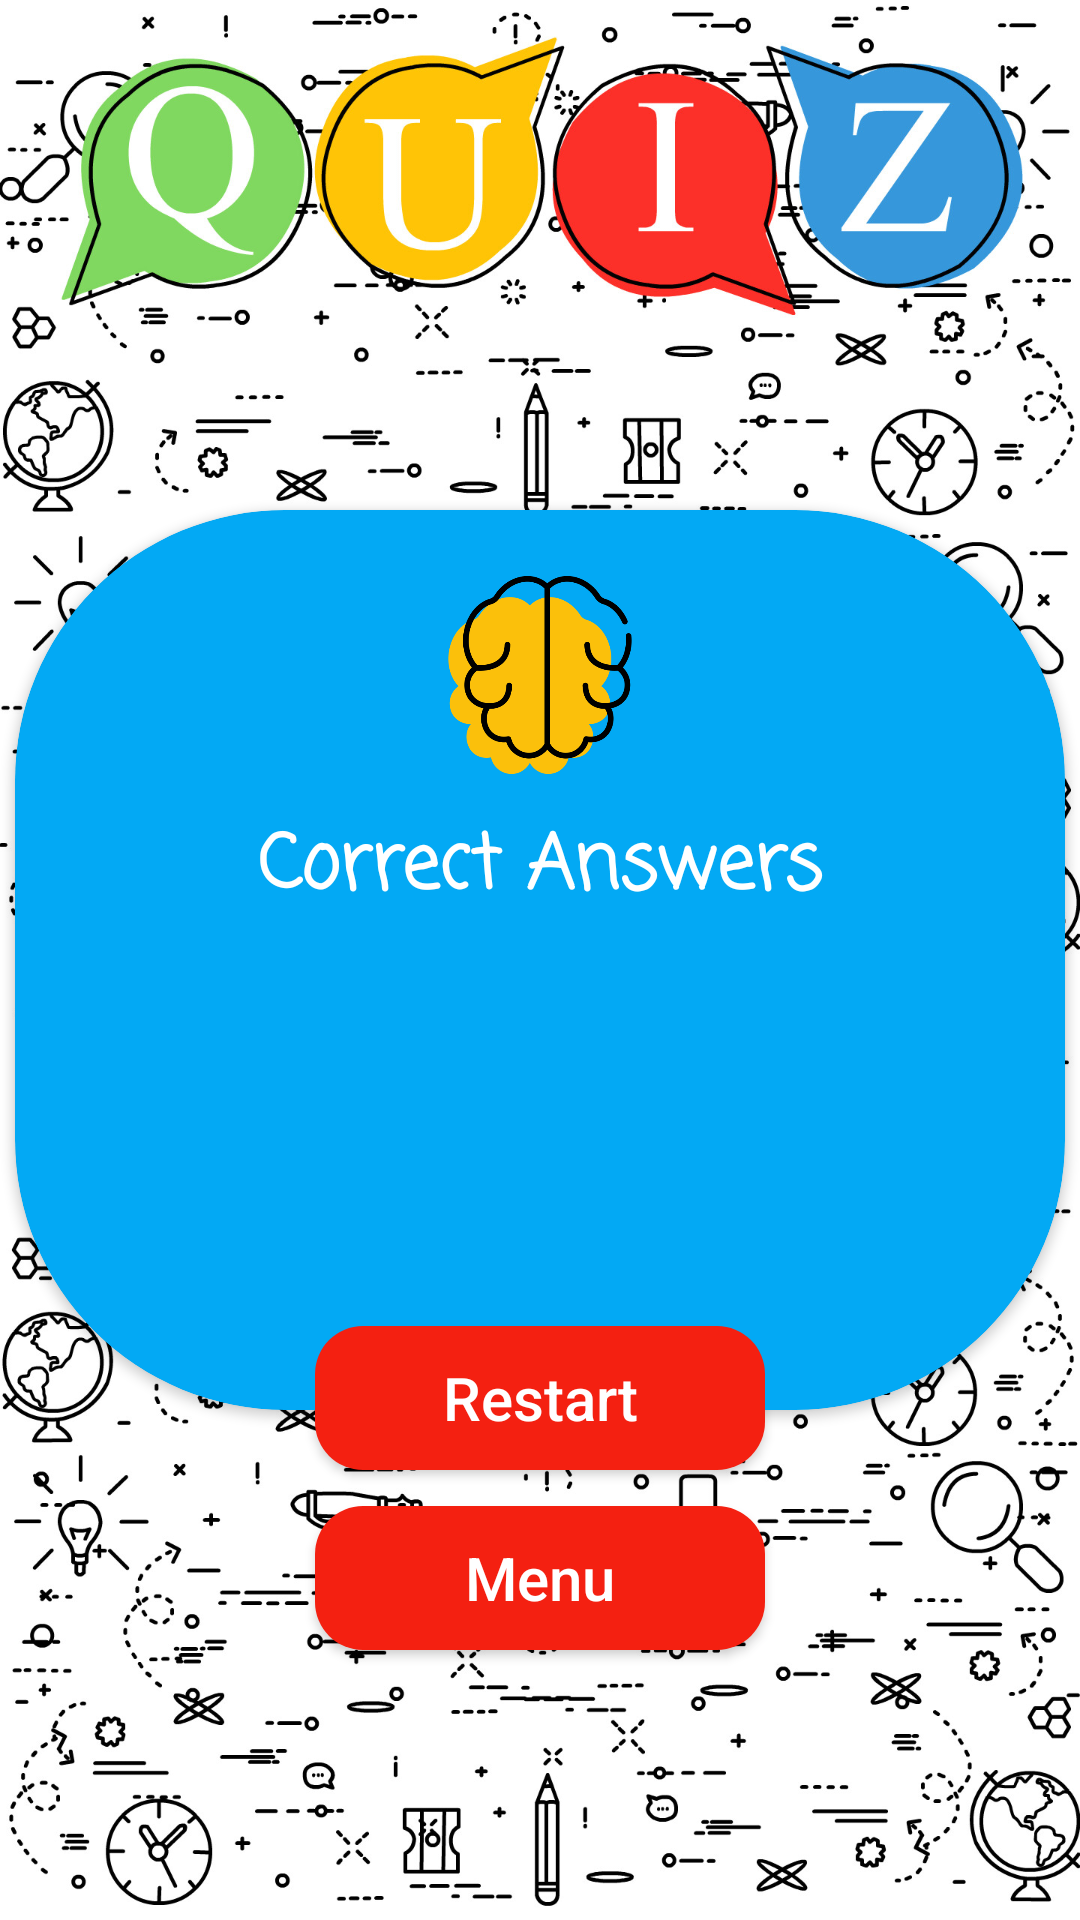

This screen was rendered from an Android layout file. Write that file and the resources it references.
<!-- AndroidManifest.xml: application theme Theme.QuizApp -->
<!-- res/layout/antivity_answer.xml -->
<?xml version="1.0" encoding="utf-8"?>
<FrameLayout xmlns:android="http://schemas.android.com/apk/res/android"
    android:layout_width="match_parent"
    xmlns:tools="http://schemas.android.com/tools"
    xmlns:app="http://schemas.android.com/apk/res-auto"
    android:background="@drawable/img_2"

    android:layout_height="match_parent">


    <androidx.cardview.widget.CardView
        android:layout_width="350dp"
        android:layout_height="300dp"
        app:cardBackgroundColor="#03A9F4"
        app:cardCornerRadius="90dp"
        android:layout_gravity="center">

        <androidx.constraintlayout.widget.ConstraintLayout
            android:layout_width="match_parent"
            android:layout_height="match_parent"

            android:orientation="vertical">

            <ImageView
                android:layout_width="70dp"
                android:layout_height="70dp"
                android:id="@+id/brainn"
                app:layout_constraintTop_toTopOf="parent"
                android:layout_marginTop="20dp"
                app:layout_constraintLeft_toLeftOf="parent"
                app:layout_constraintRight_toRightOf="parent"
                android:src="@drawable/brainwin" />

            <TextView
                android:layout_width="wrap_content"
                android:layout_height="wrap_content"
                android:fontFamily="casual"
                android:layout_marginTop="10dp"
                app:layout_constraintLeft_toLeftOf="parent"
                app:layout_constraintRight_toRightOf="parent"
                app:layout_constraintTop_toBottomOf="@id/brainn"
                android:text="@string/correct_answers"
                android:textColor="#FFFFFF"
                android:id="@+id/textw"
                android:textSize="25sp"
                android:textStyle="bold" />

            <androidx.appcompat.widget.LinearLayoutCompat
                android:layout_width="wrap_content"
                android:layout_height="wrap_content"
                android:layout_gravity="center"
                app:layout_constraintLeft_toLeftOf="parent"
                app:layout_constraintRight_toRightOf="parent"
                app:layout_constraintTop_toBottomOf="@id/textw"
                android:orientation="horizontal"
                android:layout_marginTop="20dp"
                tools:ignore="MissingConstraints">

                <TextView
                    android:id="@+id/tv_answer"
                    android:layout_width="wrap_content"
                    android:layout_height="wrap_content"
                    android:layout_gravity="center"
                    android:layout_marginTop="10dp"
                    android:textColor="@color/white"
                    android:textSize="45sp"
                    tools:text=" " />

                <TextView
                    android:id="@+id/offf"
                    android:layout_width="wrap_content"
                    android:layout_height="wrap_content"
                    android:layout_gravity="center"
                    android:layout_marginLeft="3dp"
                    android:layout_marginTop="10dp"
                    android:layout_marginRight="3dp"
                    android:textColor="@color/white"
                    android:textSize="45sp"
                    tools:text="of" />

                <TextView
                    android:id="@+id/tv_answertotal"
                    android:layout_width="wrap_content"
                    android:layout_height="wrap_content"
                    android:layout_gravity="center"
                    android:layout_marginTop="10dp"
                    android:textColor="@color/white"
                    android:textSize="45sp"
                    tools:text="0" />

            </androidx.appcompat.widget.LinearLayoutCompat>
        </androidx.constraintlayout.widget.ConstraintLayout>


    </androidx.cardview.widget.CardView>

    <androidx.appcompat.widget.AppCompatButton
        android:id="@+id/btn_restart"
        android:layout_width="150dp"
        android:layout_height="wrap_content"
        android:background="@drawable/bg_answer"
        android:shadowRadius="5"
        android:text="Restart"
        android:textAllCaps="false"
        android:textSize="20sp"
        android:textColor="@color/white"
        android:layout_gravity="bottom|center"
        android:layout_marginBottom="150dp"/>
    <androidx.appcompat.widget.AppCompatButton
        android:id="@+id/btn_menu"
        android:layout_width="150dp"
        android:textAllCaps="false"
        android:textSize="20sp"
        android:layout_height="wrap_content"
        android:background="@drawable/bg_answer"
        android:shadowRadius="5"
        android:text="Menu"
        android:textColor="@color/white"
        android:layout_gravity="bottom|center"
        android:layout_marginBottom="90dp"/>

</FrameLayout>
<!-- resources referenced by this layout -->
<resources>
  <!-- drawable bg_answer (drawable) -->
  <?xml version="1.0" encoding="utf-8"?>
  <shape xmlns:android="http://schemas.android.com/apk/res/android">
  
      <solid android:color="#F42011"/>
      <corners android:radius="16dp"/>
  
  </shape>
  <!-- drawable brainwin: png bitmap (drawable, 31771 bytes) -->
  <!-- drawable img_2: png bitmap (drawable, 995893 bytes) -->
  <string name="correct_answers">Correct Answers</string>
  <style name="Theme.QuizApp" parent="Base.Theme.QuizApp" />
  <style name="Base.Theme.QuizApp" parent="Theme.Material3.Light.NoActionBar">
          
           <item name="colorPrimary">#327AE3</item>
          <item name="android:forceDarkAllowed" tools:targetApi="q">false</item>
      </style>
  <!-- not gathered from this repository: default colours our renderer supplied (Android Studio template values) -->
  <color name="white">#FFFFFFFF</color>
</resources>
